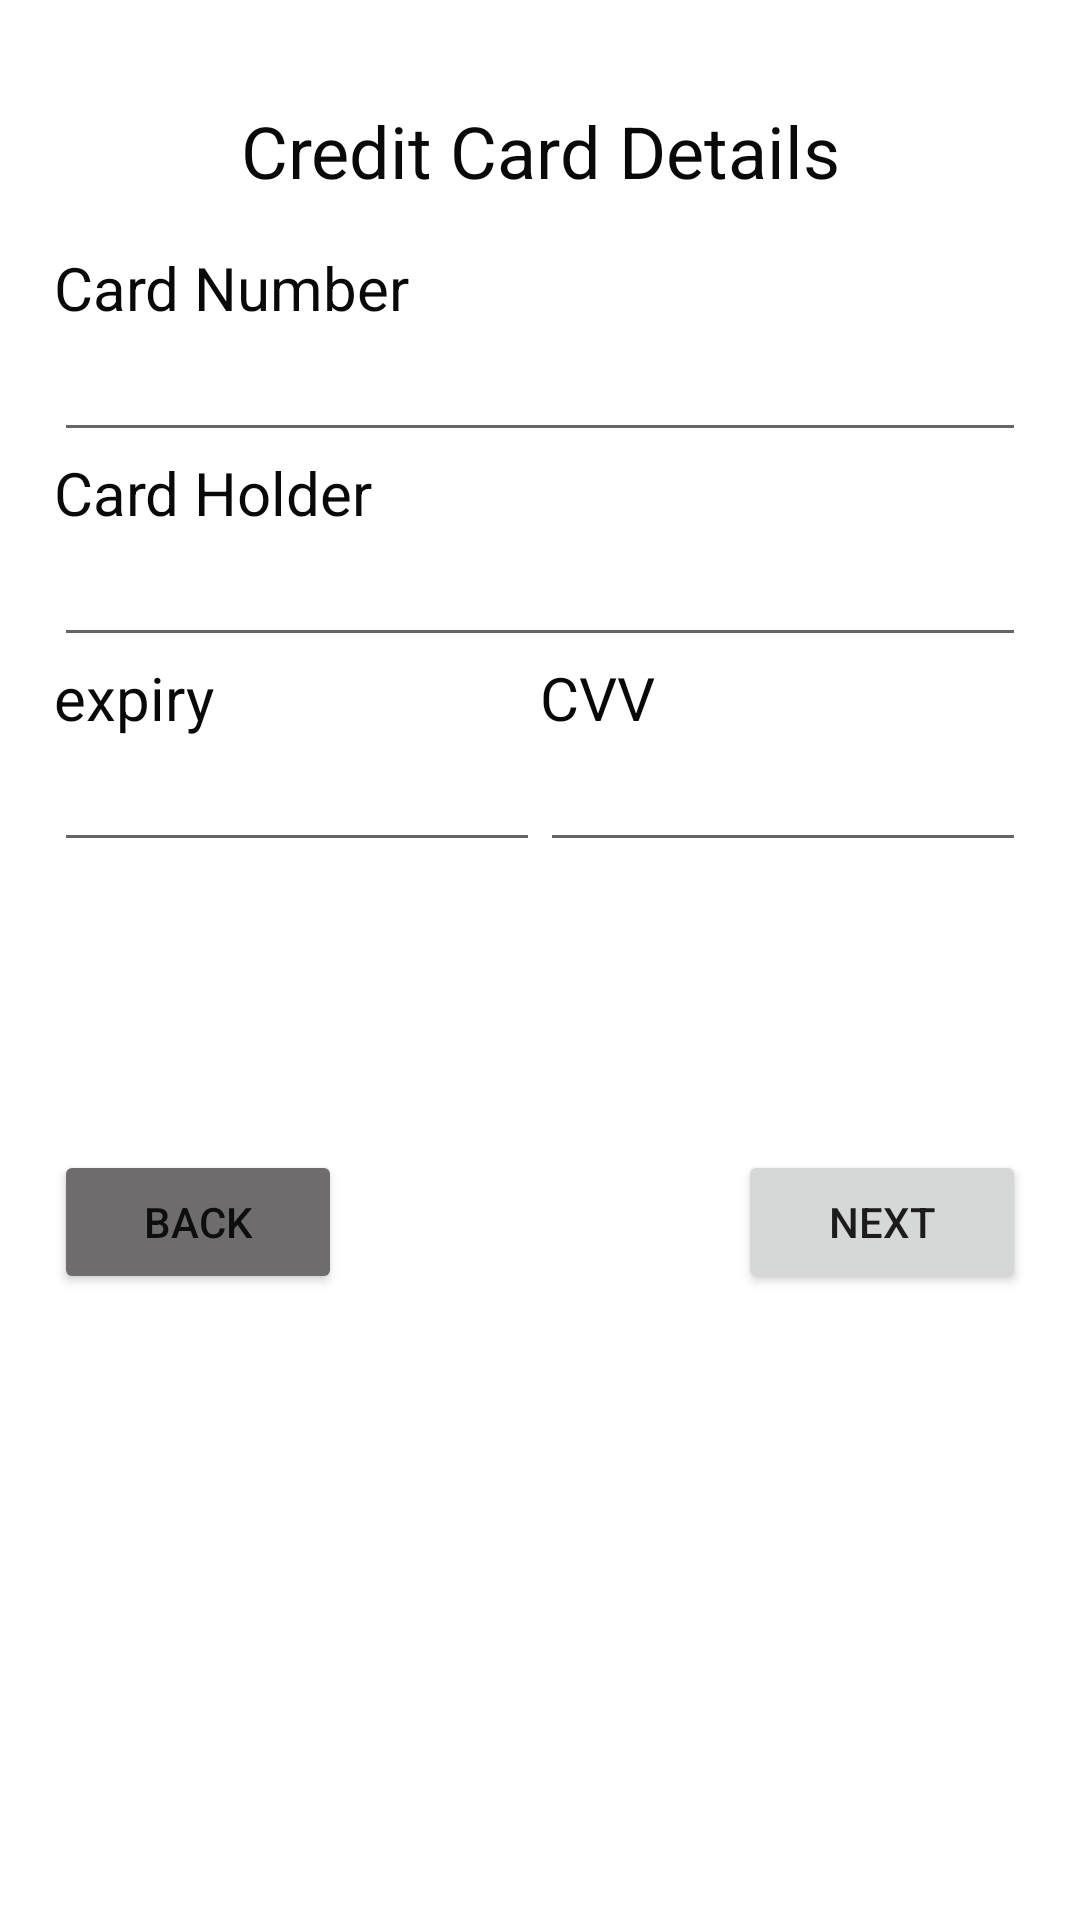

Reconstruct the res/layout file that produces this screen, plus the resources it refers to.
<!-- AndroidManifest.xml: application theme Theme.DetailsRegistration -->
<!-- res/layout/activity_credit_card_details.xml -->
<?xml version="1.0" encoding="utf-8"?>
<LinearLayout xmlns:android="http://schemas.android.com/apk/res/android"
    xmlns:app="http://schemas.android.com/apk/res-auto"
    xmlns:tools="http://schemas.android.com/tools"
    android:layout_width="match_parent"
    android:layout_height="match_parent"
    android:orientation="vertical"
    android:padding="18dp"
    tools:context=".CreditCardDetailsActivity">

    <TextView
        android:id="@+id/textView44"
        android:layout_width="match_parent"
        android:layout_height="wrap_content"
        android:layout_margin="16dp"
        android:gravity="center"
        android:text="Credit Card Details"
        android:textColor="#090909"
        android:textSize="24sp" />

    <TextView
        android:id="@+id/textView48"
        android:layout_width="match_parent"
        android:layout_height="wrap_content"
        android:text="Card Number"
        android:textColor="#090909"
        android:textSize="20sp" />

    <EditText
        android:id="@+id/card_number_txt"
        android:layout_width="match_parent"
        android:layout_height="wrap_content"
        android:ems="10"
        android:inputType="textPersonName" />

    <TextView
        android:id="@+id/textView50"
        android:layout_width="match_parent"
        android:layout_height="wrap_content"
        android:text="Card Holder"
        android:textColor="#090909"
        android:textSize="20sp" />

    <EditText
        android:id="@+id/card_holder_txt"
        android:layout_width="match_parent"
        android:layout_height="wrap_content"
        android:ems="10"
        android:inputType="textPersonName" />

    <LinearLayout
        android:layout_width="match_parent"
        android:layout_height="wrap_content"
        android:orientation="horizontal">

        <TextView
            android:id="@+id/textView52"
            android:layout_width="0dp"
            android:layout_height="wrap_content"
            android:layout_weight="1"
            android:text="expiry"
            android:textColor="#090909"
            android:textSize="20sp" />

        <TextView
            android:id="@+id/textView53"
            android:layout_width="0dp"
            android:layout_height="wrap_content"
            android:layout_weight="1"
            android:text="CVV"
            android:textColor="#090909"
            android:textSize="20sp" />
    </LinearLayout>

    <LinearLayout
        android:layout_width="match_parent"
        android:layout_height="wrap_content"
        android:orientation="horizontal">

        <EditText
            android:id="@+id/expiry_txt"
            android:layout_width="0dp"
            android:layout_height="wrap_content"
            android:layout_weight="1" />

        <EditText
            android:id="@+id/cvv_txt"
            android:layout_width="0dp"
            android:layout_height="wrap_content"
            android:layout_weight="1" />
    </LinearLayout>

    <LinearLayout
        android:layout_width="match_parent"
        android:layout_height="match_parent"
        android:orientation="horizontal">

        <Button
            android:id="@+id/credit_card_details_back_Btn"
            android:layout_width="wrap_content"
            android:layout_height="wrap_content"
            android:layout_marginTop="96dp"
            android:layout_marginRight="66dp"
            android:layout_weight="1"
            android:backgroundTint="#6E6C6C"
            android:text="Back" />

        <Button
            android:id="@+id/credit_card_details_next_btn"
            android:layout_width="wrap_content"
            android:layout_height="wrap_content"
            android:layout_marginLeft="66dp"
            android:layout_marginTop="96dp"
            android:layout_weight="1"
            android:text="Next" />
    </LinearLayout>

</LinearLayout>
<!-- resources referenced by this layout -->
<resources>
  <style name="Theme.DetailsRegistration" parent="Theme.MaterialComponents.DayNight.DarkActionBar">
          
          <item name="colorPrimary">@color/purple_500</item>
          <item name="colorPrimaryVariant">@color/purple_700</item>
          <item name="colorOnPrimary">@color/white</item>
          
          <item name="colorSecondary">@color/teal_200</item>
          <item name="colorSecondaryVariant">@color/teal_700</item>
          <item name="colorOnSecondary">@color/black</item>
          
          <item name="android:statusBarColor" tools:targetApi="l">?attr/colorPrimaryVariant</item>
          
      </style>
  <!-- not gathered from this repository: default colours our renderer supplied (Android Studio template values) -->
  <color name="purple_500">#FF6200EE</color>
  <color name="purple_700">#FF3700B3</color>
  <color name="teal_200">#FF03DAC5</color>
  <color name="teal_700">#FF018786</color>
  <color name="black">#FF000000</color>
  <color name="white">#FFFFFFFF</color>
</resources>
